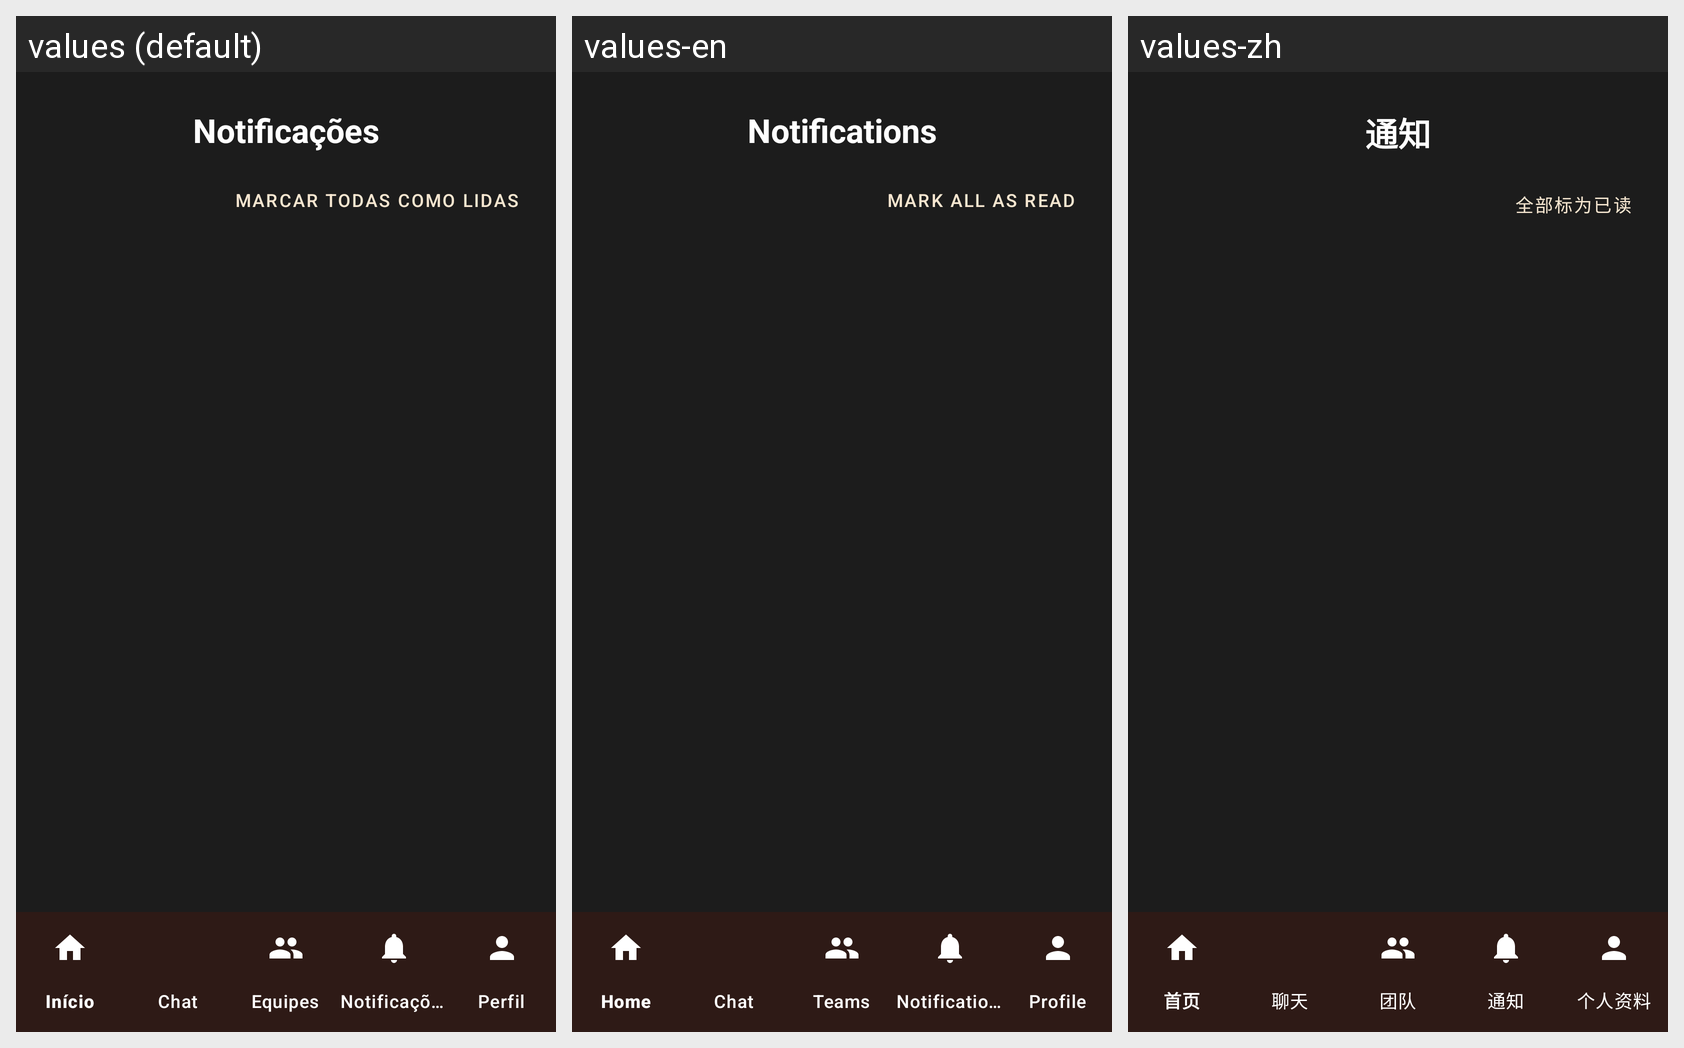

This grid shows one Android layout under several languages. Give, for every string resource on the screen, its name, the default text and each shown locale's text.
Android screen res/layout/activity_notificacoes.xml rendered under 3 locales, left to right: values (default), values-en, values-zh. Device: Nexus 5 (rendered at 1080×1920; each locale shown at half size, 540×960, under a caption strip naming it); theme Theme.CTR.
Other locales in the repository, not shown: values-es, values-fr, values-ru.
Strings drawn on this screen, with the default value and each locale's value (text and hints the layout hard-codes, and strings that could not be matched under every locale, appear in the picture but are not listed):

notificacoes_titulo
  values: Notificações
  values-en: Notifications
  values-zh: 通知

notificacoes_btn_marcar_todas
  values: Marcar todas como lidas
  values-en: Mark all as read
  values-zh: 全部标为已读
